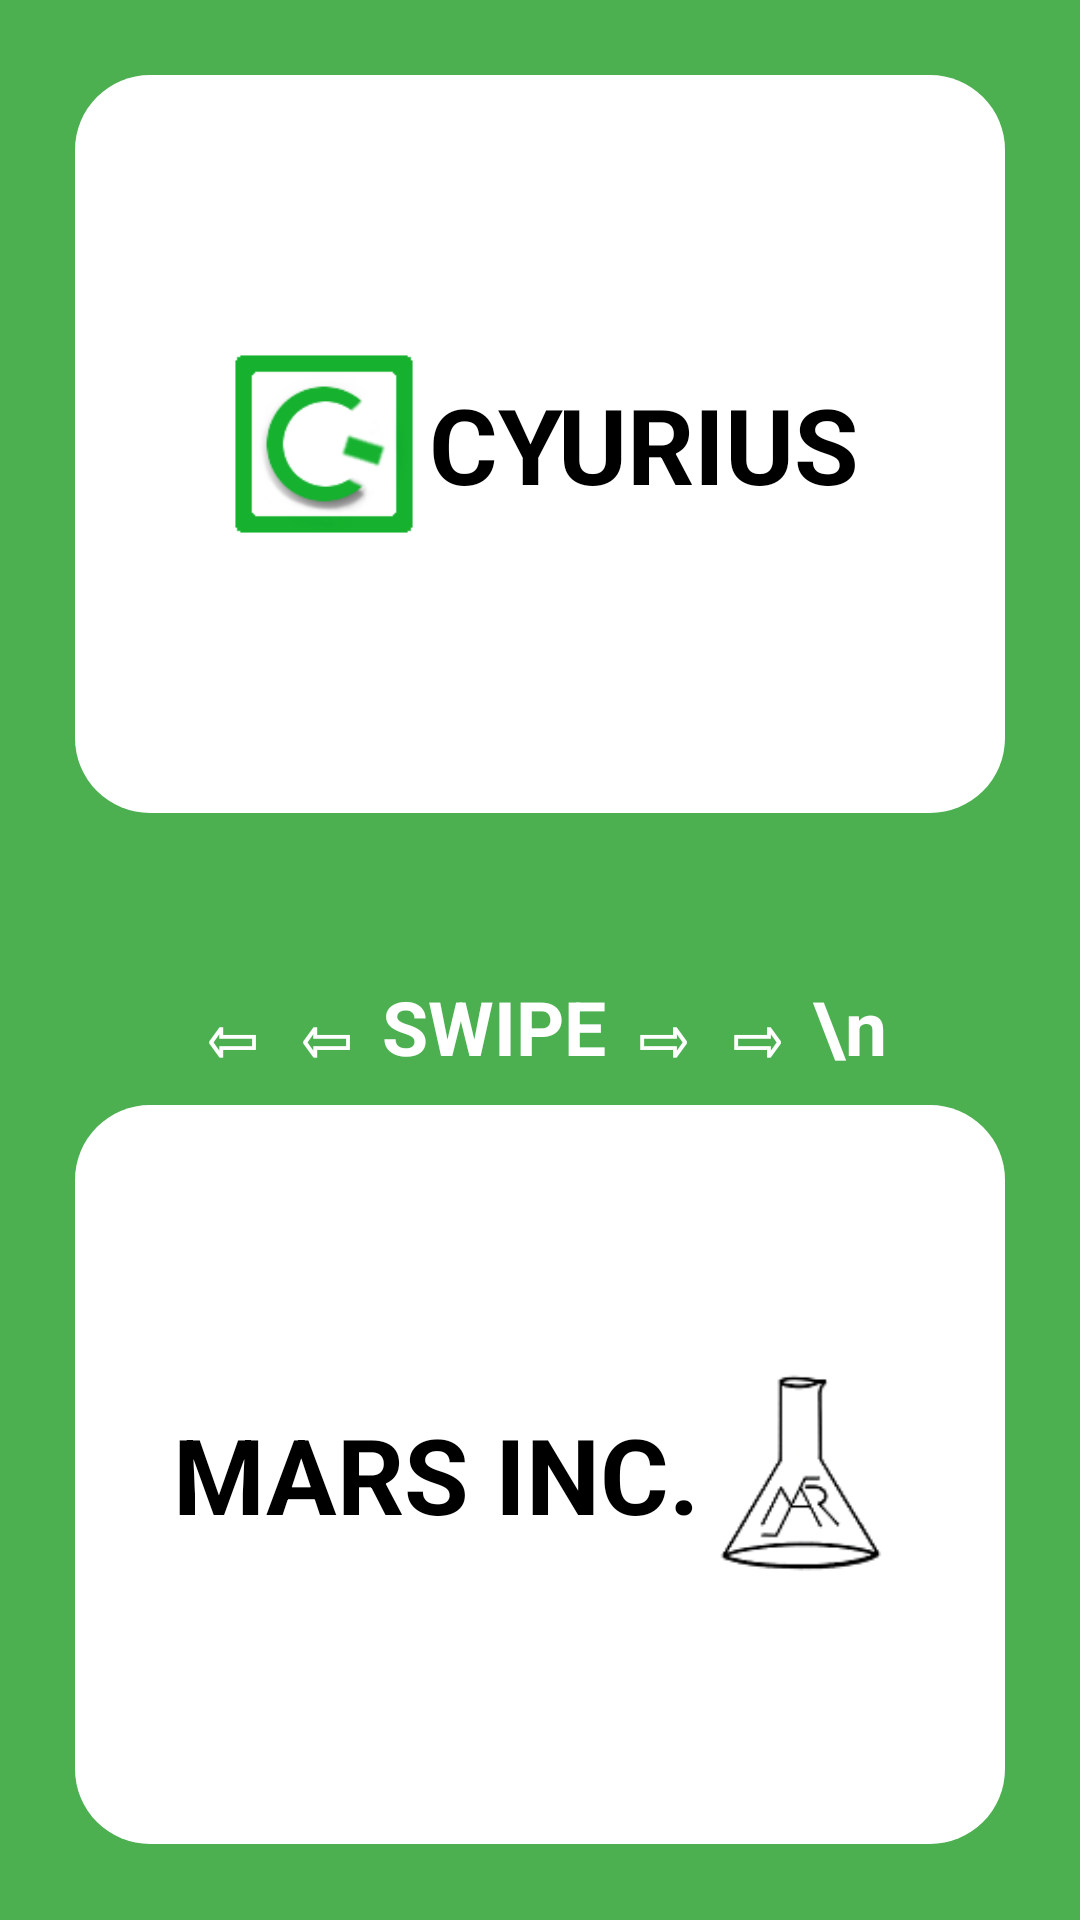

Android layout source for this screen:
<!-- AndroidManifest.xml: application theme AppTheme -->
<!-- res/layout/main_fragment.xml -->
<LinearLayout
    xmlns:android="http://schemas.android.com/apk/res/android"
    xmlns:tools="http://schemas.android.com/tools"
    android:background="#4caf50"
    android:layout_width="match_parent"
    android:weightSum="1"
    android:layout_height="match_parent"
    tools:context=".MainActivity$PlaceholderFragment"
    android:orientation="vertical">
    <LinearLayout
        android:orientation="horizontal"
        android:layout_width="fill_parent"
        android:layout_height="wrap_content"
        android:background="@drawable/mainscreen"
        android:gravity="center"
        android:layout_weight="0.4"
        android:layout_marginTop="25dp"
        android:layout_marginLeft="25dp"
        android:layout_marginRight="25dp"
        android:layout_marginBottom="25dp"
        >
        <ImageView
            android:layout_width="70dp"
            android:layout_height="70dp"
            android:src="@drawable/logo"
            android:layout_marginTop="70dp"
            android:layout_marginBottom="70dp"
            android:layout_gravity="center"

            />
        <TextView
            android:layout_width="wrap_content"
            android:layout_height="wrap_content"
            android:text="CYURIUS"
            android:textSize="35sp"
            android:textColor="#000000"
            android:textStyle="bold"
            android:layout_marginTop="70dp"
            android:layout_marginBottom="70dp"
            android:layout_gravity="center"
            android:gravity="center_horizontal" />
        </LinearLayout>

    <LinearLayout
        android:layout_width="fill_parent"
        android:layout_height="wrap_content"
        android:layout_weight="0.2">
        <TextView
            android:layout_width="wrap_content"
            android:layout_height="wrap_content"
            android:layout_gravity="center"
            android:gravity="center_horizontal"
            android:layout_weight="1"
            android:paddingTop="20dp"
            android:text="⇦ ⇦ SWIPE ⇨ ⇨ \n"
            android:textStyle="bold"
            android:textSize="25sp"
            android:textColor="#ffffff"/>
        </LinearLayout>


    <LinearLayout
        android:orientation="horizontal"
        android:layout_width="fill_parent"
        android:layout_height="wrap_content"
        android:background="@drawable/mainscreen"
        android:id="@+id/ll"
        android:gravity="center"
        android:layout_marginLeft="25dp"
        android:layout_marginRight="25dp"
        android:layout_marginBottom="25dp"
        android:layout_weight="0.4">


        <TextView
            android:layout_width="wrap_content"
            android:layout_height="wrap_content"
            android:id="@+id/section_label"
            android:text="MARS INC."
            android:textSize="35sp"
            android:textColor="#000000"
            android:textStyle="bold"
            android:layout_marginTop="70dp"
            android:layout_marginBottom="70dp"
            android:layout_gravity="center"
            android:gravity="center_horizontal" />

        <ImageView
            android:layout_width="70dp"
            android:layout_height="70dp"
            android:src="@drawable/marslogo"
            android:layout_marginTop="70dp"
            android:layout_marginBottom="70dp"
            android:layout_gravity="center"

            />

    </LinearLayout>

</LinearLayout>
<!-- resources referenced by this layout -->
<resources>
  <!-- drawable logo: png bitmap (drawable-hdpi, 4104 bytes) -->
  <!-- drawable mainscreen (drawable) -->
  <?xml version="1.0" encoding="utf-8"?>
  <shape xmlns:android="http://schemas.android.com/apk/res/android">
      <solid
          android:color="#ffffff"/>
      <corners
          android:bottomLeftRadius="25dp"
          android:bottomRightRadius="25dp"
          android:topLeftRadius="25dp"
          android:topRightRadius="25dp"/>
  </shape>
  <!-- drawable marslogo: png bitmap (drawable-hdpi, 6774 bytes) -->
  <style name="AppTheme" parent="Theme.AppCompat.Light.DarkActionBar">
          
          <item name="colorPrimary">#64dd17</item>
          <item name="android:textColor">#000000</item>
          <item name="android:logo">@drawable/logo</item>
      </style>
</resources>
